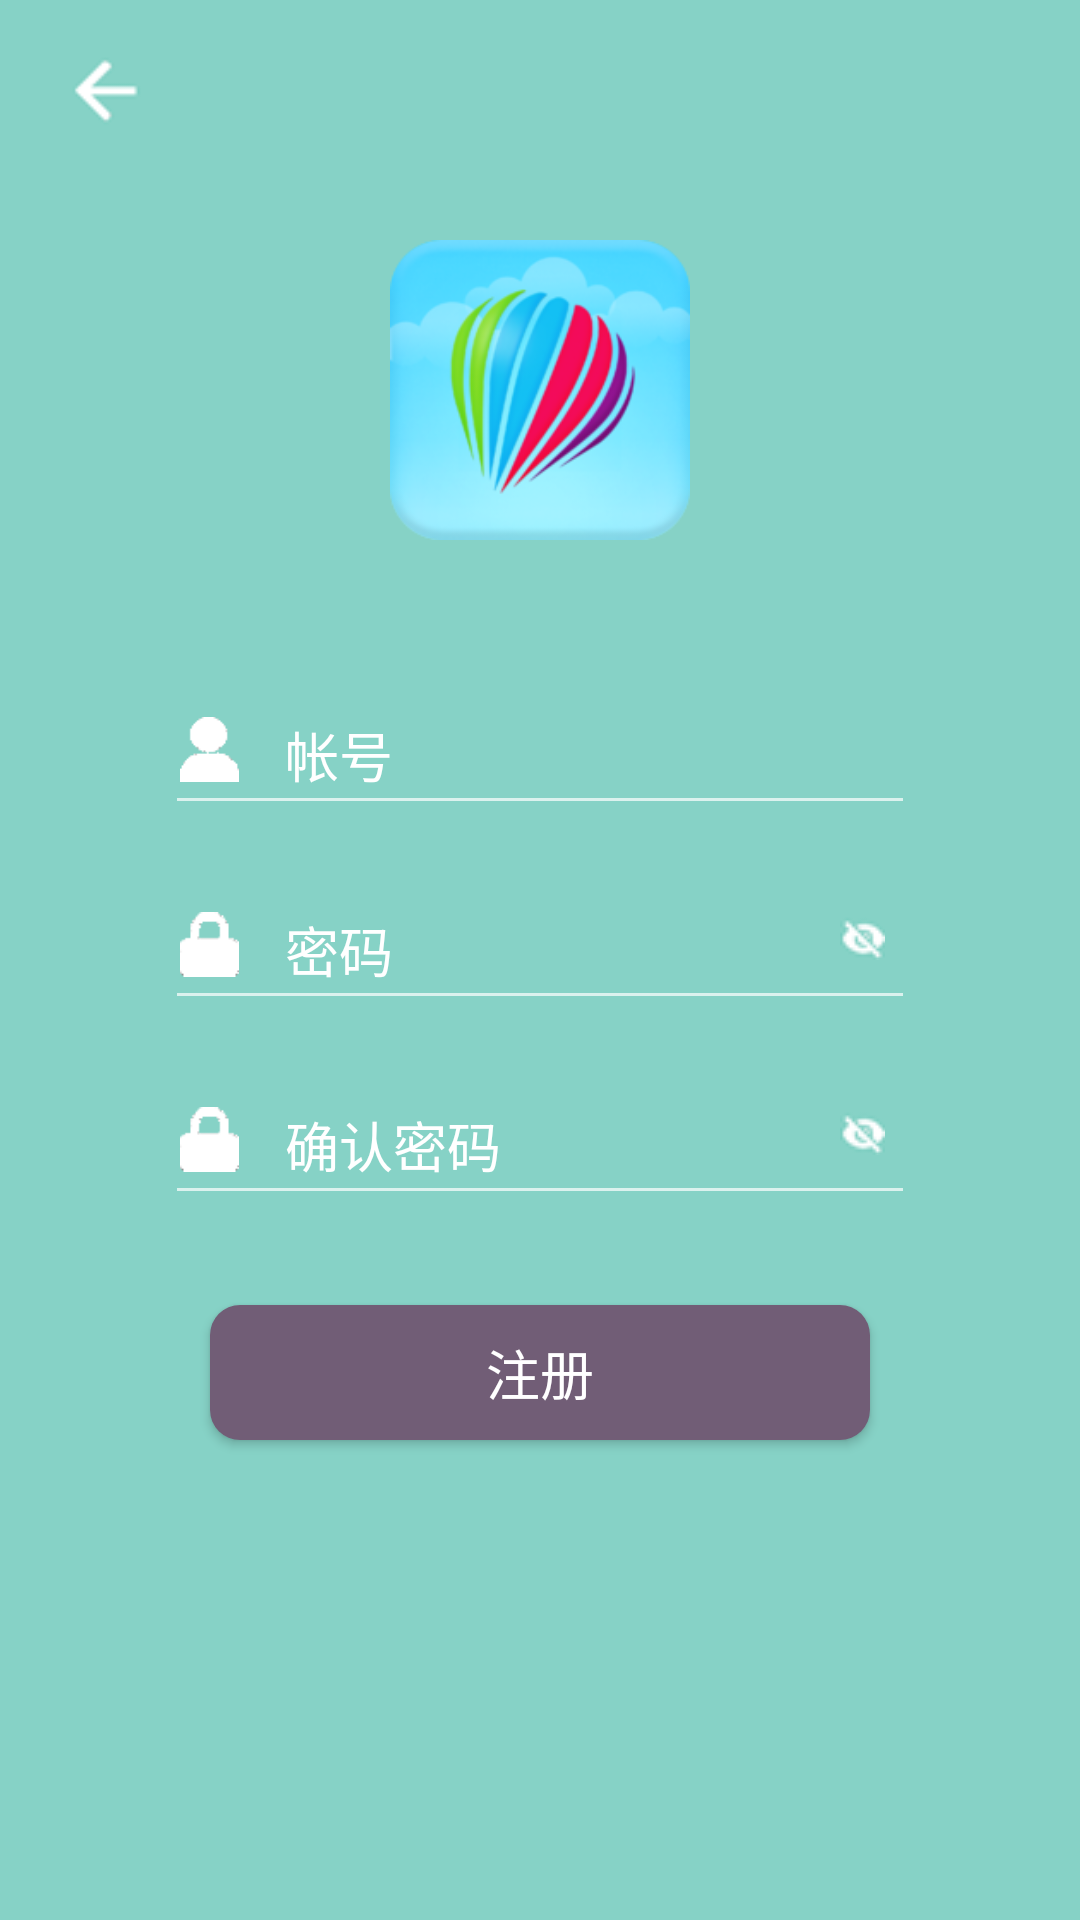

Layout XML and referenced resources for this Android screen:
<!-- AndroidManifest.xml: activity theme NoTitleTheme -->
<!-- res/layout/activity_register.xml -->
<?xml version="1.0" encoding="utf-8"?>
<RelativeLayout xmlns:android="http://schemas.android.com/apk/res/android"
    xmlns:tools="http://schemas.android.com/tools"
    android:layout_width="match_parent"
    android:layout_height="match_parent"
    tools:context="lyf.com.example.itravel.activity.RegisterActivity">

    <ImageView
        android:id="@+id/iv_back"
        android:layout_width="30dip"
        android:layout_height="30dip"
        android:background="@drawable/back_white"
        android:layout_marginLeft="20dip"
        android:layout_marginTop="15dip"/>

    <ImageView
        android:layout_width="100dip"
        android:layout_height="100dip"
        android:background="@drawable/itravel"
        android:layout_marginTop="80dip"
        android:layout_centerHorizontal="true"/>

    <EditText
        android:id="@+id/et_account"
        android:layout_width="250dip"
        android:layout_height="50dip"
        android:layout_centerHorizontal="true"
        android:layout_marginTop="225dip"
        android:hint="@string/account"
        android:paddingLeft="40dip"
        android:textColorHint="@color/white"
        android:textColor="@color/white"
        android:inputType="text"
        android:textSize="18sp"
        android:maxLength="11" />

    <ImageView
        android:layout_width="19.5dip"
        android:layout_height="21.5dip"
        android:background="@drawable/icon_account"
        android:layout_marginTop="239dip"
        android:layout_marginLeft="5dip"
        android:layout_alignLeft="@id/et_account"/>

    <EditText
        android:id="@+id/et_password"
        android:layout_width="250dip"
        android:layout_height="50dip"
        android:layout_centerHorizontal="true"
        android:layout_below="@id/et_account"
        android:layout_marginTop="15dip"
        android:hint="@string/password"
        android:paddingLeft="40dip"
        android:textColorHint="@color/white"
        android:textColor="@color/white"
        android:inputType="textPassword"
        android:textSize="18sp"
        android:maxLength="16" />

    <ImageView
        android:layout_width="19.5dip"
        android:layout_height="21.5dip"
        android:background="@drawable/icon_password"
        android:layout_below="@id/et_account"
        android:layout_marginTop="29dip"
        android:layout_marginLeft="5dip"
        android:layout_alignLeft="@id/et_password"/>

    <ImageView
        android:id="@+id/iv_password_visibility_on_off"
        android:layout_width="15dip"
        android:layout_height="15dip"
        android:background="@drawable/visibility_off"
        android:layout_below="@id/et_account"
        android:layout_marginTop="30dip"
        android:layout_marginRight="10dip"
        android:clickable="true"
        android:layout_alignRight="@id/et_password"/>

    <EditText
        android:id="@+id/et_confirm_password"
        android:layout_width="250dip"
        android:layout_height="50dip"
        android:layout_centerHorizontal="true"
        android:layout_below="@id/et_password"
        android:layout_marginTop="15dip"
        android:hint="@string/confirm_password"
        android:paddingLeft="40dip"
        android:textColorHint="@color/white"
        android:textColor="@color/white"
        android:inputType="textPassword"
        android:textSize="18sp"
        android:maxLength="16" />

    <ImageView
        android:layout_width="19.5dip"
        android:layout_height="21.5dip"
        android:background="@drawable/icon_password"
        android:layout_below="@id/et_password"
        android:layout_marginTop="29dip"
        android:layout_marginLeft="5dip"
        android:layout_alignLeft="@id/et_password"/>

    <ImageView
        android:id="@+id/iv_confirm_password_visibility_on_off"
        android:layout_width="15dip"
        android:layout_height="15dip"
        android:background="@drawable/visibility_off"
        android:layout_below="@id/et_password"
        android:layout_marginTop="30dip"
        android:layout_marginRight="10dip"
        android:clickable="true"
        android:layout_alignRight="@id/et_password"/>

    <Button
        android:id="@+id/bt_register"
        android:layout_width="220dip"
        android:layout_height="45dip"
        android:background="@drawable/button_background"
        android:layout_centerHorizontal="true"
        android:layout_below="@id/et_confirm_password"
        android:layout_marginTop="30dip"
        android:text="@string/register"
        android:textSize="18sp"
        android:textColor="@color/white"/>

</RelativeLayout>
<!-- resources referenced by this layout -->
<resources>
  <color name="white">#FFFFFF</color>
  <!-- drawable back_white: png bitmap (drawable, 643 bytes) -->
  <!-- drawable button_background (drawable) -->
  <?xml version="1.0" encoding="utf-8"?>
  <selector xmlns:android="http://schemas.android.com/apk/res/android">
  
      <item android:state_pressed="true" >
          <shape>
              <gradient
                  android:startColor="#AA96BB"
                  android:endColor="#AA96BB" />
  
              <corners
                  android:radius="10dip" />
          </shape>
      </item>
  
      <item android:state_focused="true" >
          <shape>
              <gradient
                  android:startColor="#AA96BB"
                  android:endColor="#AA96BB" />
              <corners
                  android:radius="10dip" />
          </shape>
      </item>
  
      <item>
          <shape>
              <gradient
                  android:startColor="#715D76"
                  android:endColor="#715D76" />
  
              <corners
                  android:radius="10dip" />
          </shape>
      </item>
  
  </selector>
  <!-- drawable icon_account: png bitmap (drawable, 645 bytes) -->
  <!-- drawable icon_password: png bitmap (drawable, 708 bytes) -->
  <!-- drawable itravel: png bitmap (drawable, 44226 bytes) -->
  <!-- drawable visibility_off: png bitmap (drawable, 607 bytes) -->
  <string name="account">帐号</string>
  <string name="confirm_password">确认密码</string>
  <string name="password">密码</string>
  <string name="register">注册</string>
  <style name="NoTitleTheme" parent="Theme.AppCompat.NoActionBar">
          <item name="android:windowBackground">@color/colorLoginBackground</item>
          <item name="colorPrimaryDark">@color/colorLoginBackground</item>
          <item name="android:windowNoTitle">true</item>
          <item name="windowActionBar">false</item>
      </style>
  <color name="colorLoginBackground">#86D2C6</color>
</resources>
